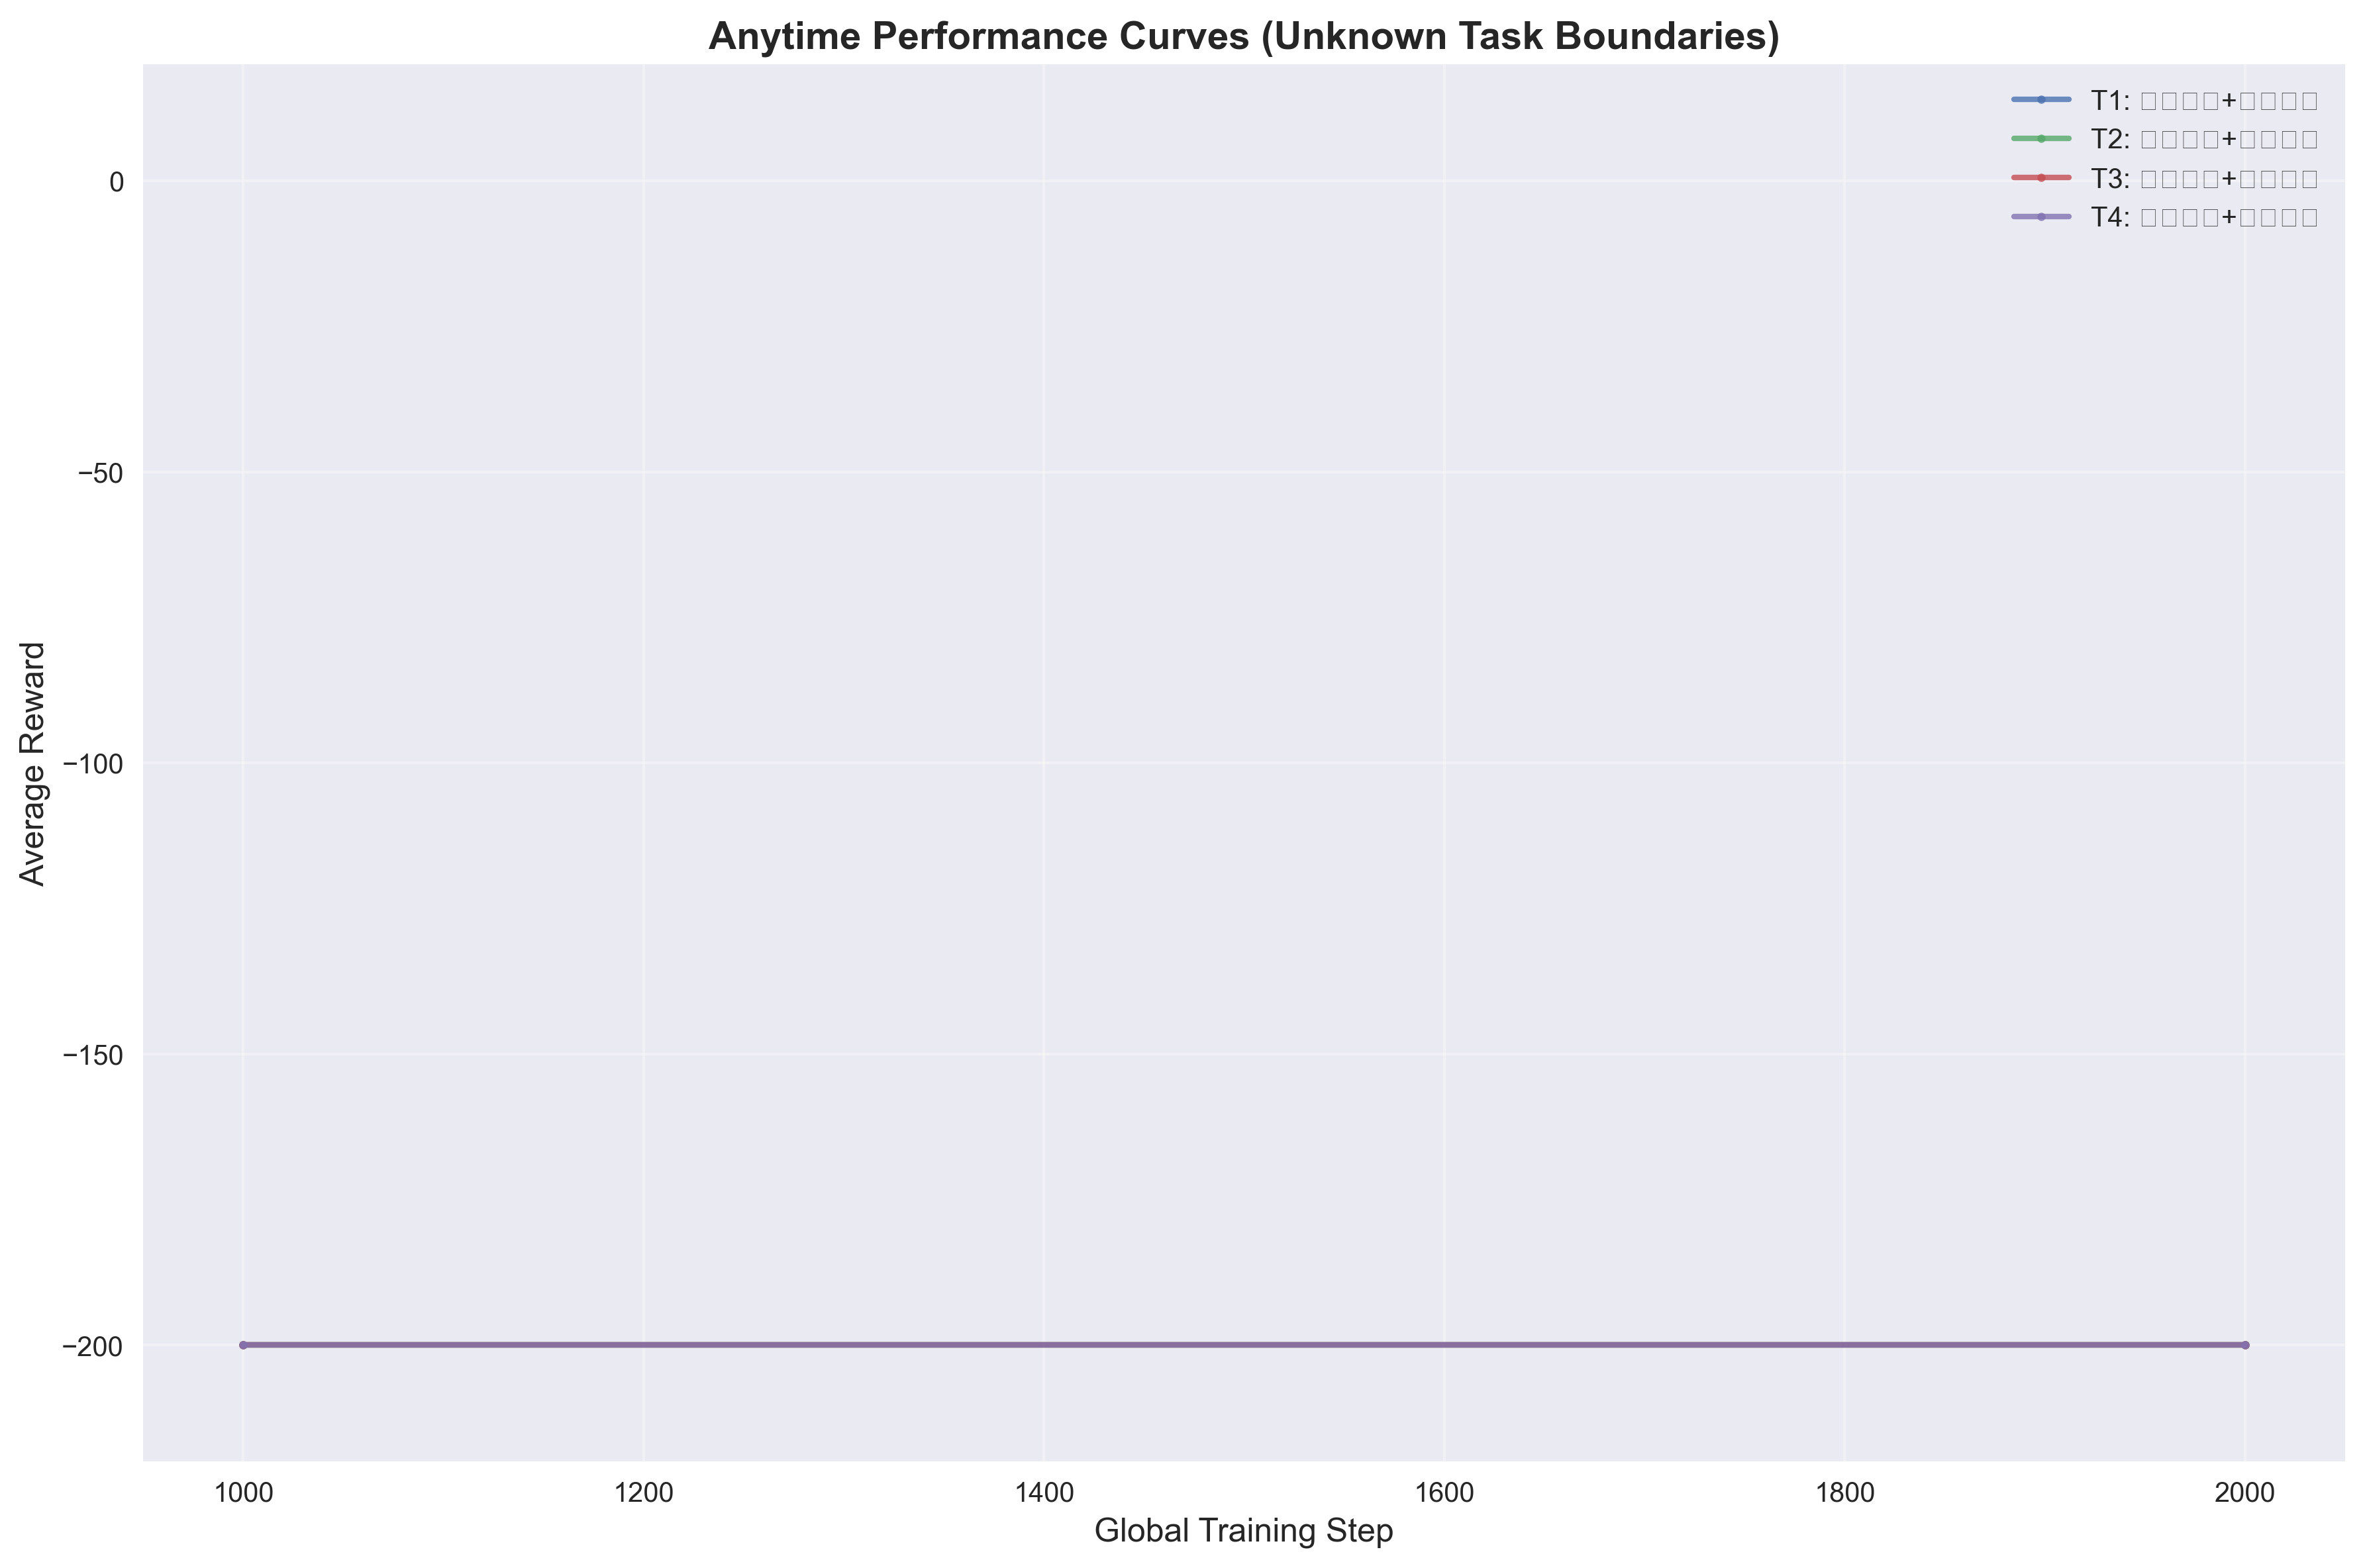

The table this chart was drawn from, first rows:
task_id, task_name, global_step, average_reward
1, T1: 标准重力+标准推力, 1000, -200.0
1, T1: 标准重力+标准推力, 2000, -200.0
2, T2: 增强重力+标准推力, 1000, -200.0
2, T2: 增强重力+标准推力, 2000, -200.0
3, T3: 标准重力+增强推力, 1000, -200.0
3, T3: 标准重力+增强推力, 2000, -200.0
4, T4: 增强重力+增强推力, 1000, -200.0
4, T4: 增强重力+增强推力, 2000, -200.0
